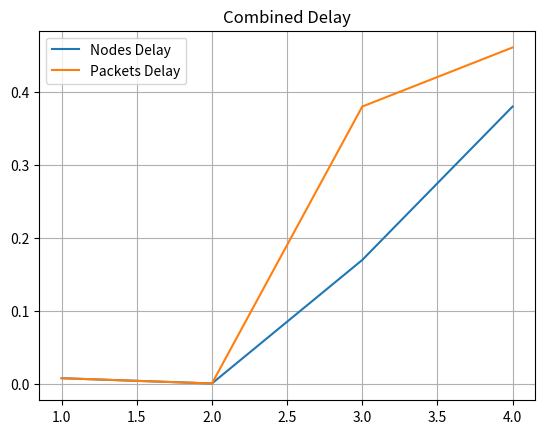

Source code (Python):
# combined_delay.py
import matplotlib.pyplot as plt

x = [1,2,3,4]
nodes_delay = [0.0081,0.00089,0.1698,0.3796]
packets_delay = [0.0081,0.00089,0.3796,0.4604]

plt.plot(x,nodes_delay,label="Nodes Delay")
plt.plot(x,packets_delay,label="Packets Delay")

plt.legend()
plt.title("Combined Delay")
plt.grid()
plt.savefig("combined_delay.png")
plt.show()
